Dataset: new_dataset (GitHub, jgurien03/grailed-bot). Classes: accessories, bottoms, dresses, outerwear, shoes, skirts, tops.

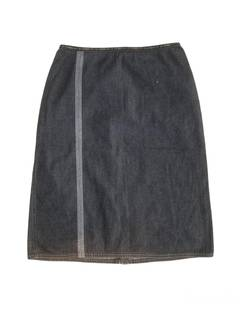
Label: skirts

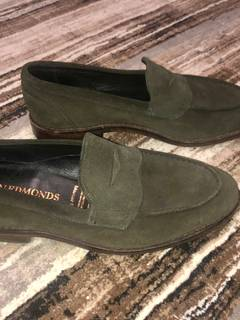
Label: shoes

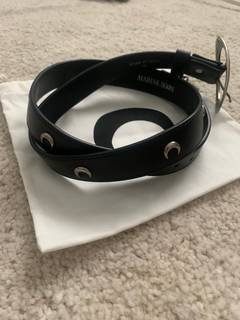
Label: accessories

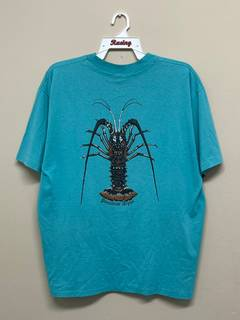
Label: tops

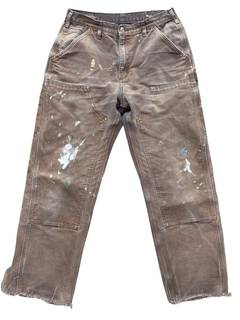
Label: bottoms

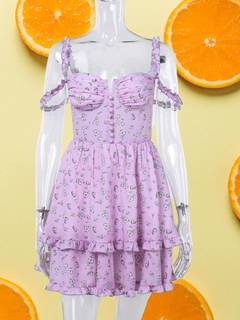
Label: dresses
